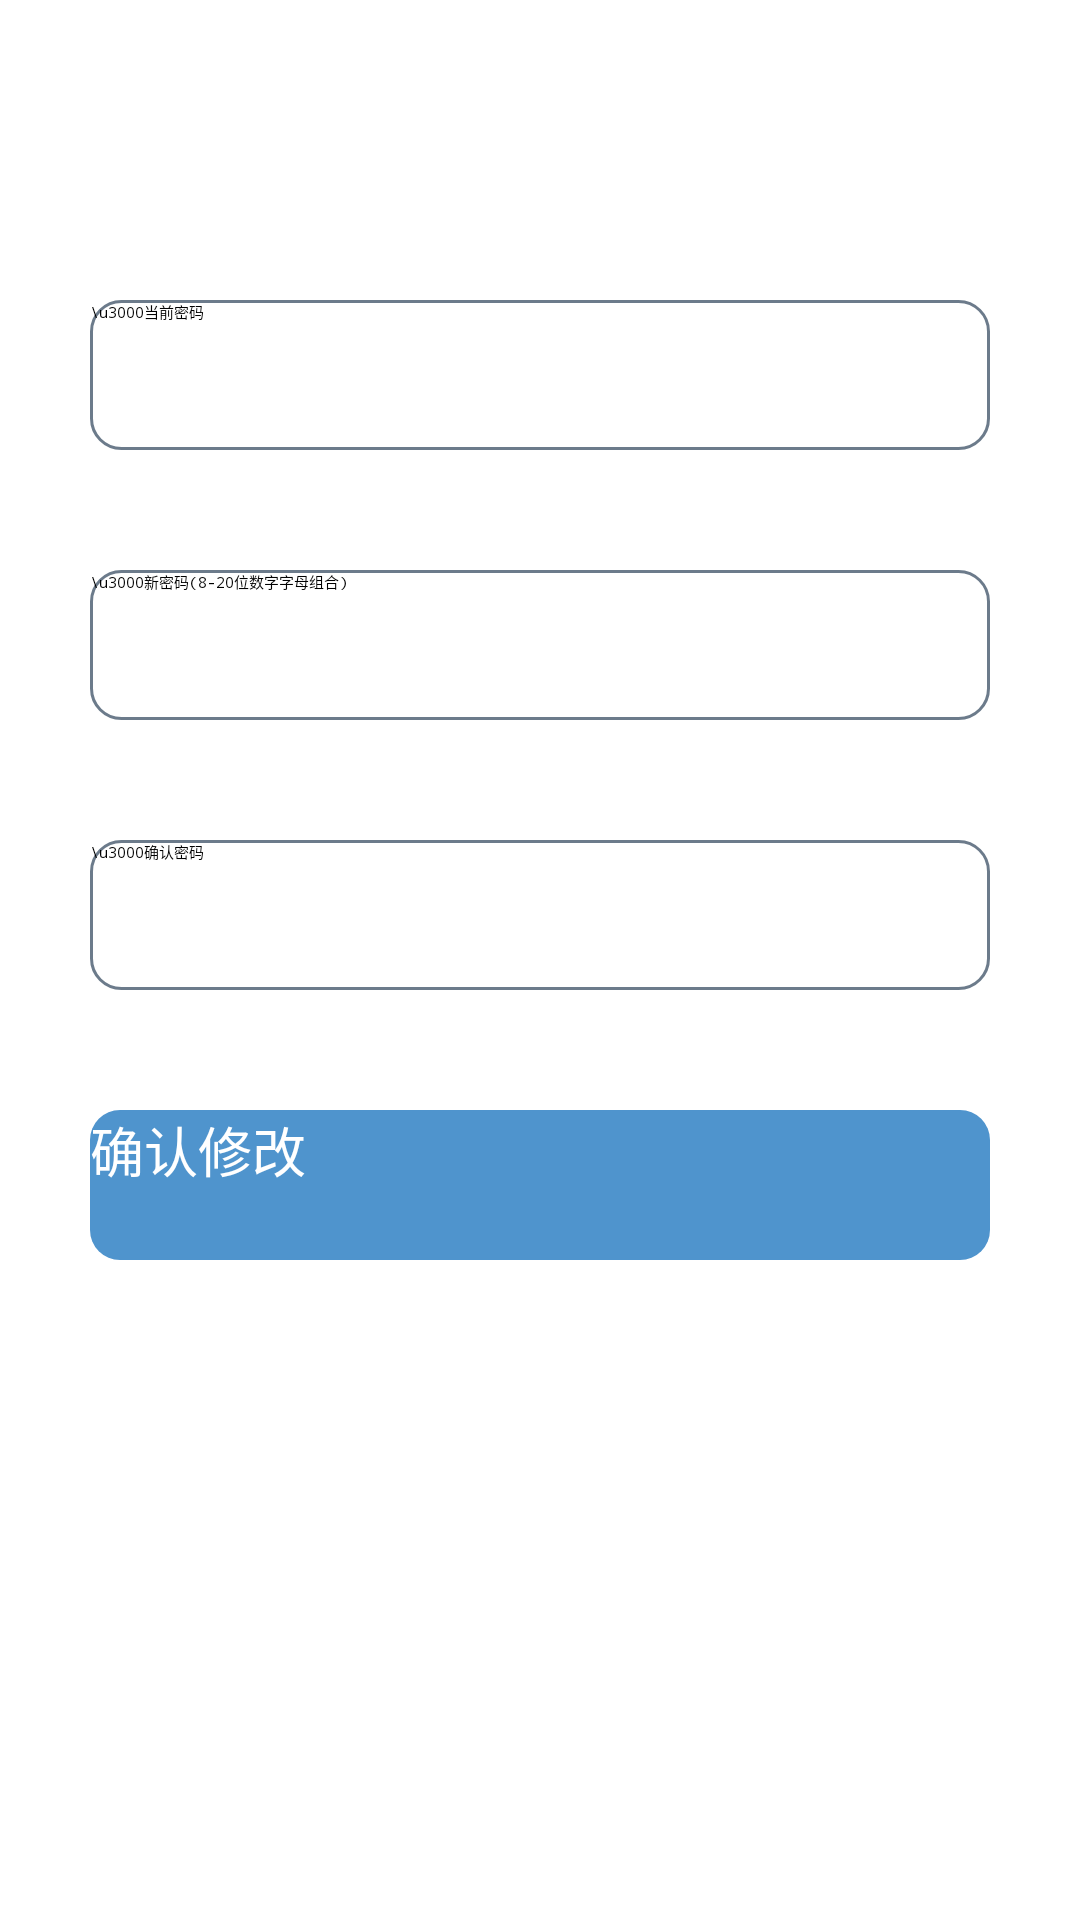

Write the Android layout XML for this screen, with the resource values it uses.
<!-- AndroidManifest.xml: application theme AppTheme -->
<!-- res/layout/activity_alter_pwd.xml -->
<?xml version="1.0" encoding="utf-8"?>
<RelativeLayout xmlns:android="http://schemas.android.com/apk/res/android"
    xmlns:app="http://schemas.android.com/apk/res-auto"
    xmlns:tools="http://schemas.android.com/tools"
    android:layout_width="match_parent"
    android:layout_height="match_parent"
    tools:context=".ForgetPwdActivity">



    <EditText
        android:id="@+id/alter_currentpwd"
        android:layout_centerHorizontal="true"
        android:layout_marginTop="100dp"
        android:hint="\u3000当前密码"
        android:inputType="textPassword"
        android:maxLines="1"
        android:layout_width="300dp"
        android:layout_height="50dp"
        android:background="@drawable/edittext_boder"
        />

    <EditText
        android:id="@+id/alter_enterpwd"
        android:layout_centerHorizontal="true"
        android:layout_below="@id/alter_currentpwd"
        android:layout_marginTop="40dp"
        android:hint="\u3000新密码(8-20位数字字母组合)"
        android:inputType="textPassword"
        android:maxLines="1"
        android:layout_width="300dp"
        android:layout_height="50dp"
        android:background="@drawable/edittext_boder"
        />

    <EditText
        android:id="@+id/alter_enterpwd2"
        android:layout_centerHorizontal="true"
        android:layout_below="@id/alter_enterpwd"
        android:layout_marginTop="40dp"
        android:hint="\u3000确认密码"
        android:inputType="textPassword"
        android:maxLines="1"
        android:layout_width="300dp"
        android:layout_height="50dp"
        android:background="@drawable/edittext_boder"
        />

    <Button
        android:id="@+id/alter_set_pwd"
        android:text="确认修改"
        android:layout_width="300dp"
        android:layout_height="50dp"
        android:layout_centerHorizontal="true"
        android:layout_below="@id/alter_enterpwd2"
        android:layout_marginTop="40dp"
        android:background="@drawable/button_boder"
        android:textColor="#fff"
        android:textSize="18dp"
        />

</RelativeLayout>
<!-- resources referenced by this layout -->
<resources>
  <!-- drawable button_boder (drawable) -->
  <?xml version="1.0" encoding="utf-8"?>
  <shape xmlns:android="http://schemas.android.com/apk/res/android"
      android:shape="rectangle">
  
      <corners
          android:topRightRadius="10dp"
          android:topLeftRadius="10dp"
          android:bottomRightRadius="10dp"
          android:bottomLeftRadius="10dp"
          />
  
      <solid android:color="#4F94CD"
          />
  
  
  </shape>
  <!-- drawable edittext_boder (drawable) -->
  <?xml version="1.0" encoding="utf-8"?>
  <shape xmlns:android="http://schemas.android.com/apk/res/android"
      android:shape="rectangle"
      >
  
      <corners
          android:bottomLeftRadius="10dp"
          android:bottomRightRadius="10dp"
          android:topLeftRadius="10dp"
          android:topRightRadius="10dp"
          />
  
      
      <solid android:color="#fff"/>
  
      
      <stroke android:width="1dp"
              android:color="#6C7B8B"
          />
  
  
  </shape>
  <style name="AppTheme" parent="QMUI.Compat">
          
          <item name="colorPrimary">@color/colorPrimary</item>
          <item name="colorPrimaryDark">@color/colorPrimaryDark</item>
          <item name="colorAccent">@color/colorAccent</item>
      </style>
  <!-- not gathered from this repository: default colours our renderer supplied (Android Studio template values) -->
  <color name="colorPrimary">#FF6200EE</color>
  <color name="colorPrimaryDark">#FF3700B3</color>
  <color name="colorAccent">#FF03DAC5</color>
</resources>
